Image classification data set "Histo images" (amine-e2r/kidney on GitHub). Class labels (5): chromo, onco, cc RCC, normal tissue, p RCC.

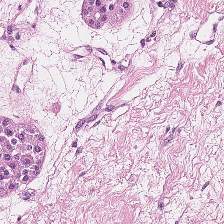
Label: onco

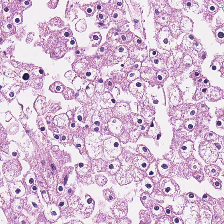
Label: chromo

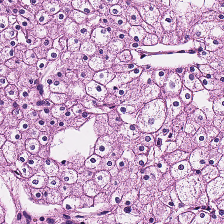
Label: chromo

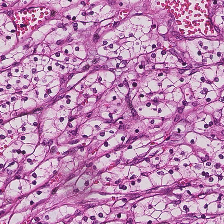
Label: cc RCC

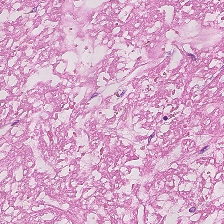
Label: normal tissue

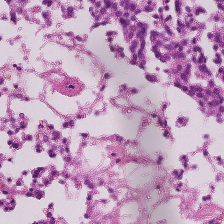
Label: p RCC
